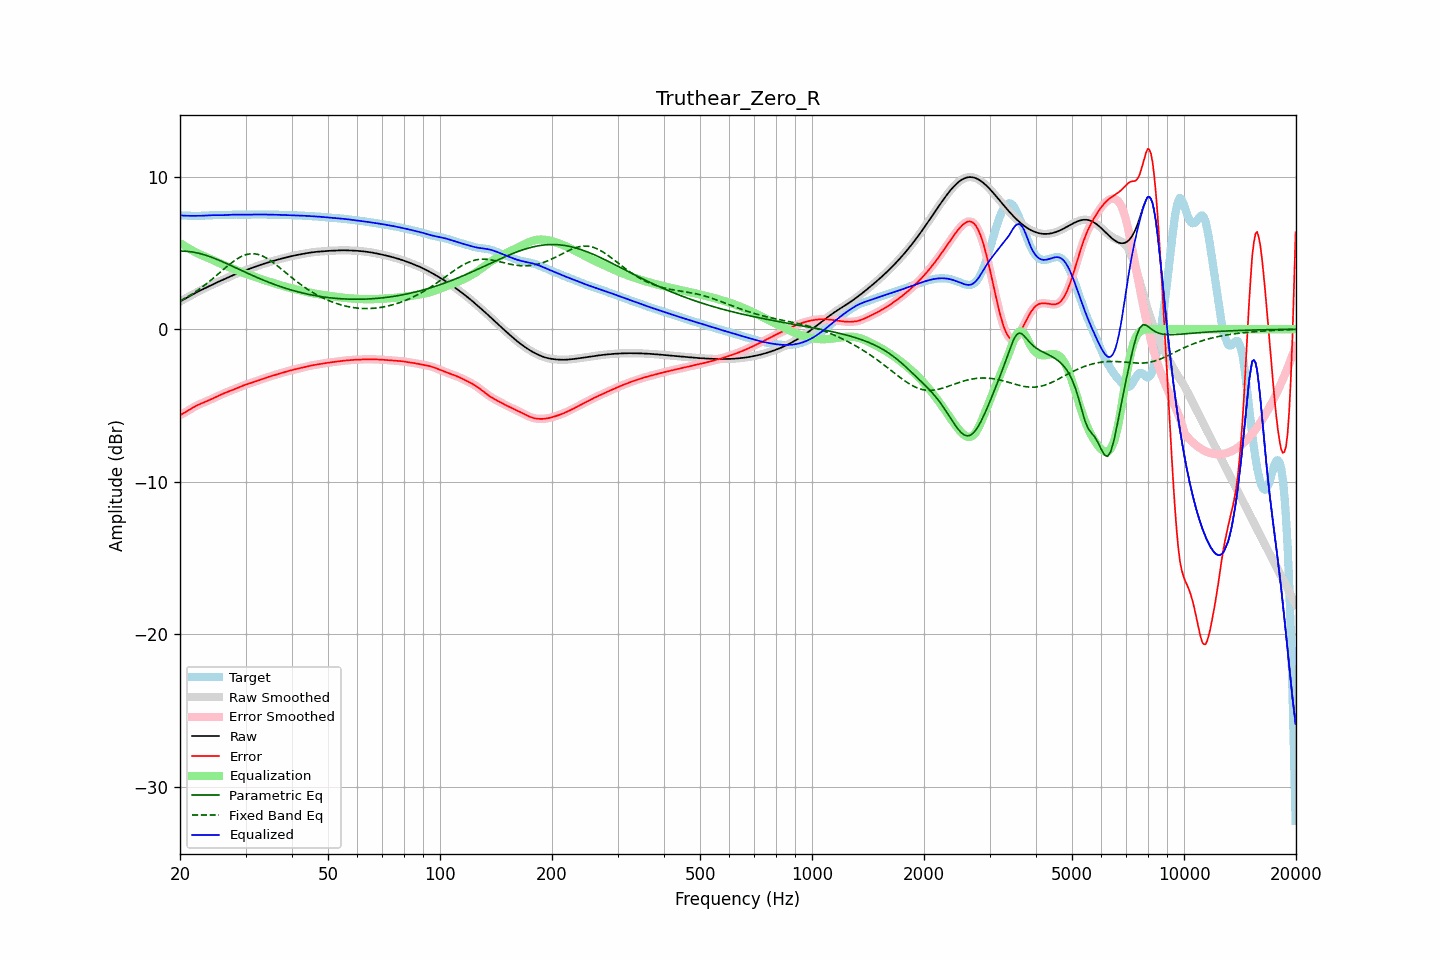

The table this chart was drawn from, first rows:
frequency, raw, error, smoothed, error_smoothed, equalization, parametric_eq, fixed_band_eq, equalized_raw, equalized_smoothed, target
20.00, 1.82, -5.64, 1.82, -5.64, 5.65, 5.12, 1.86, 7.47, 7.47, 7.46
20.20, 1.88, -5.58, 1.88, -5.58, 5.58, 5.12, 1.91, 7.46, 7.46, 7.46
20.40, 1.94, -5.52, 1.94, -5.52, 5.52, 5.12, 1.97, 7.46, 7.46, 7.46
20.61, 2.00, -5.46, 2.00, -5.46, 5.45, 5.12, 2.03, 7.45, 7.45, 7.46
20.81, 2.06, -5.40, 2.06, -5.40, 5.39, 5.11, 2.08, 7.45, 7.45, 7.46
21.02, 2.12, -5.34, 2.12, -5.34, 5.33, 5.10, 2.15, 7.44, 7.44, 7.45
21.23, 2.17, -5.27, 2.17, -5.27, 5.27, 5.09, 2.21, 7.44, 7.44, 7.44
21.44, 2.23, -5.20, 2.23, -5.20, 5.21, 5.08, 2.27, 7.44, 7.44, 7.44
21.66, 2.29, -5.14, 2.29, -5.14, 5.15, 5.06, 2.34, 7.44, 7.44, 7.43
21.87, 2.35, -5.08, 2.35, -5.08, 5.09, 5.04, 2.41, 7.43, 7.43, 7.43
22.09, 2.40, -5.03, 2.40, -5.03, 5.03, 5.02, 2.48, 7.43, 7.43, 7.43
22.31, 2.46, -4.98, 2.46, -4.98, 4.98, 5.00, 2.55, 7.44, 7.44, 7.43
22.54, 2.51, -4.93, 2.51, -4.93, 4.93, 4.97, 2.63, 7.44, 7.44, 7.44
22.76, 2.56, -4.88, 2.56, -4.88, 4.88, 4.95, 2.70, 7.44, 7.44, 7.44
22.99, 2.61, -4.84, 2.61, -4.84, 4.84, 4.92, 2.78, 7.45, 7.45, 7.45
23.22, 2.66, -4.79, 2.66, -4.79, 4.79, 4.89, 2.86, 7.45, 7.45, 7.46
23.45, 2.71, -4.75, 2.71, -4.75, 4.75, 4.85, 2.94, 7.46, 7.46, 7.46
23.69, 2.77, -4.70, 2.77, -4.70, 4.70, 4.82, 3.03, 7.47, 7.47, 7.47
23.92, 2.82, -4.66, 2.82, -4.66, 4.66, 4.78, 3.11, 7.47, 7.47, 7.48
24.16, 2.87, -4.61, 2.87, -4.61, 4.61, 4.75, 3.20, 7.48, 7.48, 7.48
24.40, 2.92, -4.56, 2.92, -4.56, 4.56, 4.71, 3.29, 7.48, 7.48, 7.48
24.65, 2.97, -4.51, 2.97, -4.51, 4.51, 4.67, 3.38, 7.48, 7.48, 7.48
24.89, 3.02, -4.46, 3.02, -4.46, 4.46, 4.63, 3.46, 7.48, 7.48, 7.48
25.14, 3.07, -4.41, 3.07, -4.41, 4.41, 4.58, 3.56, 7.48, 7.48, 7.48
25.39, 3.12, -4.36, 3.12, -4.36, 4.36, 4.54, 3.65, 7.48, 7.48, 7.48
25.65, 3.17, -4.31, 3.17, -4.31, 4.32, 4.49, 3.74, 7.48, 7.48, 7.48
25.91, 3.21, -4.27, 3.21, -4.27, 4.27, 4.45, 3.83, 7.48, 7.48, 7.48
26.16, 3.26, -4.22, 3.26, -4.22, 4.22, 4.40, 3.92, 7.48, 7.48, 7.48
26.43, 3.31, -4.18, 3.31, -4.18, 4.18, 4.36, 4.01, 7.49, 7.49, 7.49
26.69, 3.36, -4.13, 3.36, -4.13, 4.14, 4.31, 4.10, 7.49, 7.49, 7.49
26.96, 3.41, -4.09, 3.41, -4.09, 4.09, 4.26, 4.19, 7.50, 7.50, 7.50
27.23, 3.45, -4.05, 3.45, -4.05, 4.05, 4.21, 4.27, 7.51, 7.51, 7.51
27.50, 3.50, -4.01, 3.50, -4.01, 4.01, 4.16, 4.35, 7.51, 7.51, 7.51
27.77, 3.55, -3.97, 3.55, -3.97, 3.97, 4.12, 4.43, 7.52, 7.52, 7.52
28.05, 3.59, -3.93, 3.59, -3.93, 3.93, 4.07, 4.51, 7.52, 7.52, 7.52
28.33, 3.64, -3.88, 3.64, -3.88, 3.88, 4.02, 4.58, 7.52, 7.52, 7.52
28.62, 3.68, -3.84, 3.68, -3.84, 3.84, 3.97, 4.65, 7.52, 7.52, 7.52
28.90, 3.72, -3.79, 3.72, -3.79, 3.79, 3.92, 4.71, 7.52, 7.52, 7.52
29.19, 3.76, -3.75, 3.76, -3.75, 3.75, 3.87, 4.76, 7.51, 7.51, 7.51
29.48, 3.80, -3.71, 3.80, -3.71, 3.71, 3.82, 4.81, 7.51, 7.51, 7.51
29.78, 3.84, -3.67, 3.84, -3.67, 3.67, 3.77, 4.86, 7.51, 7.51, 7.51
30.08, 3.88, -3.63, 3.88, -3.63, 3.63, 3.72, 4.89, 7.51, 7.51, 7.51
30.38, 3.92, -3.60, 3.92, -3.60, 3.60, 3.67, 4.92, 7.52, 7.52, 7.51
30.68, 3.96, -3.56, 3.96, -3.56, 3.56, 3.63, 4.94, 7.52, 7.52, 7.52
30.99, 3.99, -3.53, 3.99, -3.53, 3.53, 3.58, 4.95, 7.52, 7.52, 7.52
31.30, 4.03, -3.50, 4.03, -3.50, 3.49, 3.53, 4.95, 7.52, 7.52, 7.53
31.61, 4.07, -3.46, 4.07, -3.46, 3.46, 3.48, 4.95, 7.53, 7.53, 7.53
31.93, 4.11, -3.42, 4.11, -3.42, 3.42, 3.44, 4.94, 7.53, 7.53, 7.53
32.24, 4.15, -3.38, 4.15, -3.38, 3.38, 3.39, 4.92, 7.53, 7.53, 7.53
32.57, 4.18, -3.34, 4.18, -3.34, 3.35, 3.35, 4.89, 7.53, 7.53, 7.53
32.89, 4.22, -3.31, 4.22, -3.31, 3.31, 3.30, 4.86, 7.53, 7.53, 7.53
33.22, 4.25, -3.27, 4.25, -3.27, 3.27, 3.26, 4.82, 7.53, 7.53, 7.53
33.55, 4.29, -3.24, 4.29, -3.24, 3.24, 3.21, 4.77, 7.52, 7.52, 7.52
33.89, 4.32, -3.20, 4.32, -3.20, 3.20, 3.17, 4.72, 7.52, 7.52, 7.52
34.23, 4.36, -3.17, 4.36, -3.17, 3.17, 3.13, 4.66, 7.52, 7.52, 7.52
34.57, 4.39, -3.13, 4.39, -3.13, 3.13, 3.09, 4.59, 7.52, 7.52, 7.52
34.92, 4.42, -3.10, 4.42, -3.10, 3.10, 3.05, 4.52, 7.52, 7.52, 7.52
35.27, 4.45, -3.06, 4.45, -3.06, 3.07, 3.01, 4.45, 7.52, 7.52, 7.52
35.62, 4.48, -3.03, 4.48, -3.03, 3.03, 2.97, 4.37, 7.52, 7.52, 7.52
35.97, 4.51, -3.00, 4.51, -3.00, 3.00, 2.93, 4.29, 7.51, 7.51, 7.52
... 635 more rows
